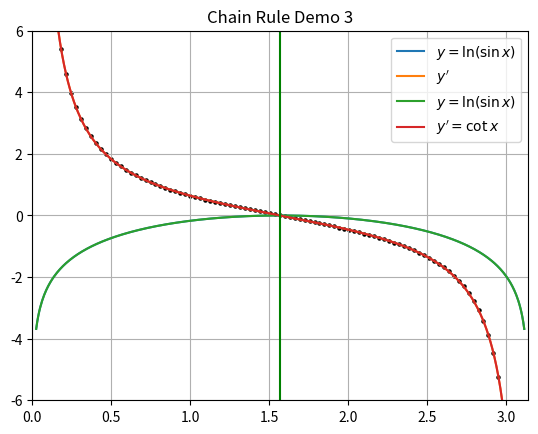

Generate this figure with matplotlib:
"""chain_rule3.ipynb"""

# Cell 01

import matplotlib.pyplot as plt
import numpy as np


def y(x):
    return np.log(np.sin(x))


def dy(x):
    def D4(f, x, h):
        """4th Order Centered Differences"""
        t1, t2 = -f(x + 2 * h), 8 * f(x + h)
        t3, t4 = -8 * f(x - h), f(x - 2 * h)
        return (t1 + t2 + t3 + t4) / (12 * h)

    """Richardson Extrapolation"""
    h = 0.01
    t1, t2 = D4(y, x, h), D4(y, x, h / 2)
    return (16 * t2 - t1) / 15


a, b = 0, np.pi
x = np.linspace(a, b, 500)[4:-4]

plt.plot(x, y(x), label=r"$y=\ln(\sin{x})$")
plt.plot(x, dy(x), label=r"$y'$")
plt.title("Chain Rule Demo 3")
plt.legend(loc="upper right")
plt.xlim(a, b)
plt.ylim(-6, 6)
plt.grid("on")

# Cell 02


def y_prime(x):
    return 1 / np.tan(x)


plt.plot(x, y(x), label=r"$y=\ln(\sin{x})$")
plt.plot(x, dy(x), label=r"$y'=\cot x$")
x = x[::5]
plt.scatter(x, y_prime(x), color="k", s=5)
plt.title("Chain Rule Demo 3")
plt.legend(loc="upper right")
plt.xlim(a, b)
plt.ylim(-6, 6)
plt.axvline((a + b) / 2, color="g")
plt.grid("on")